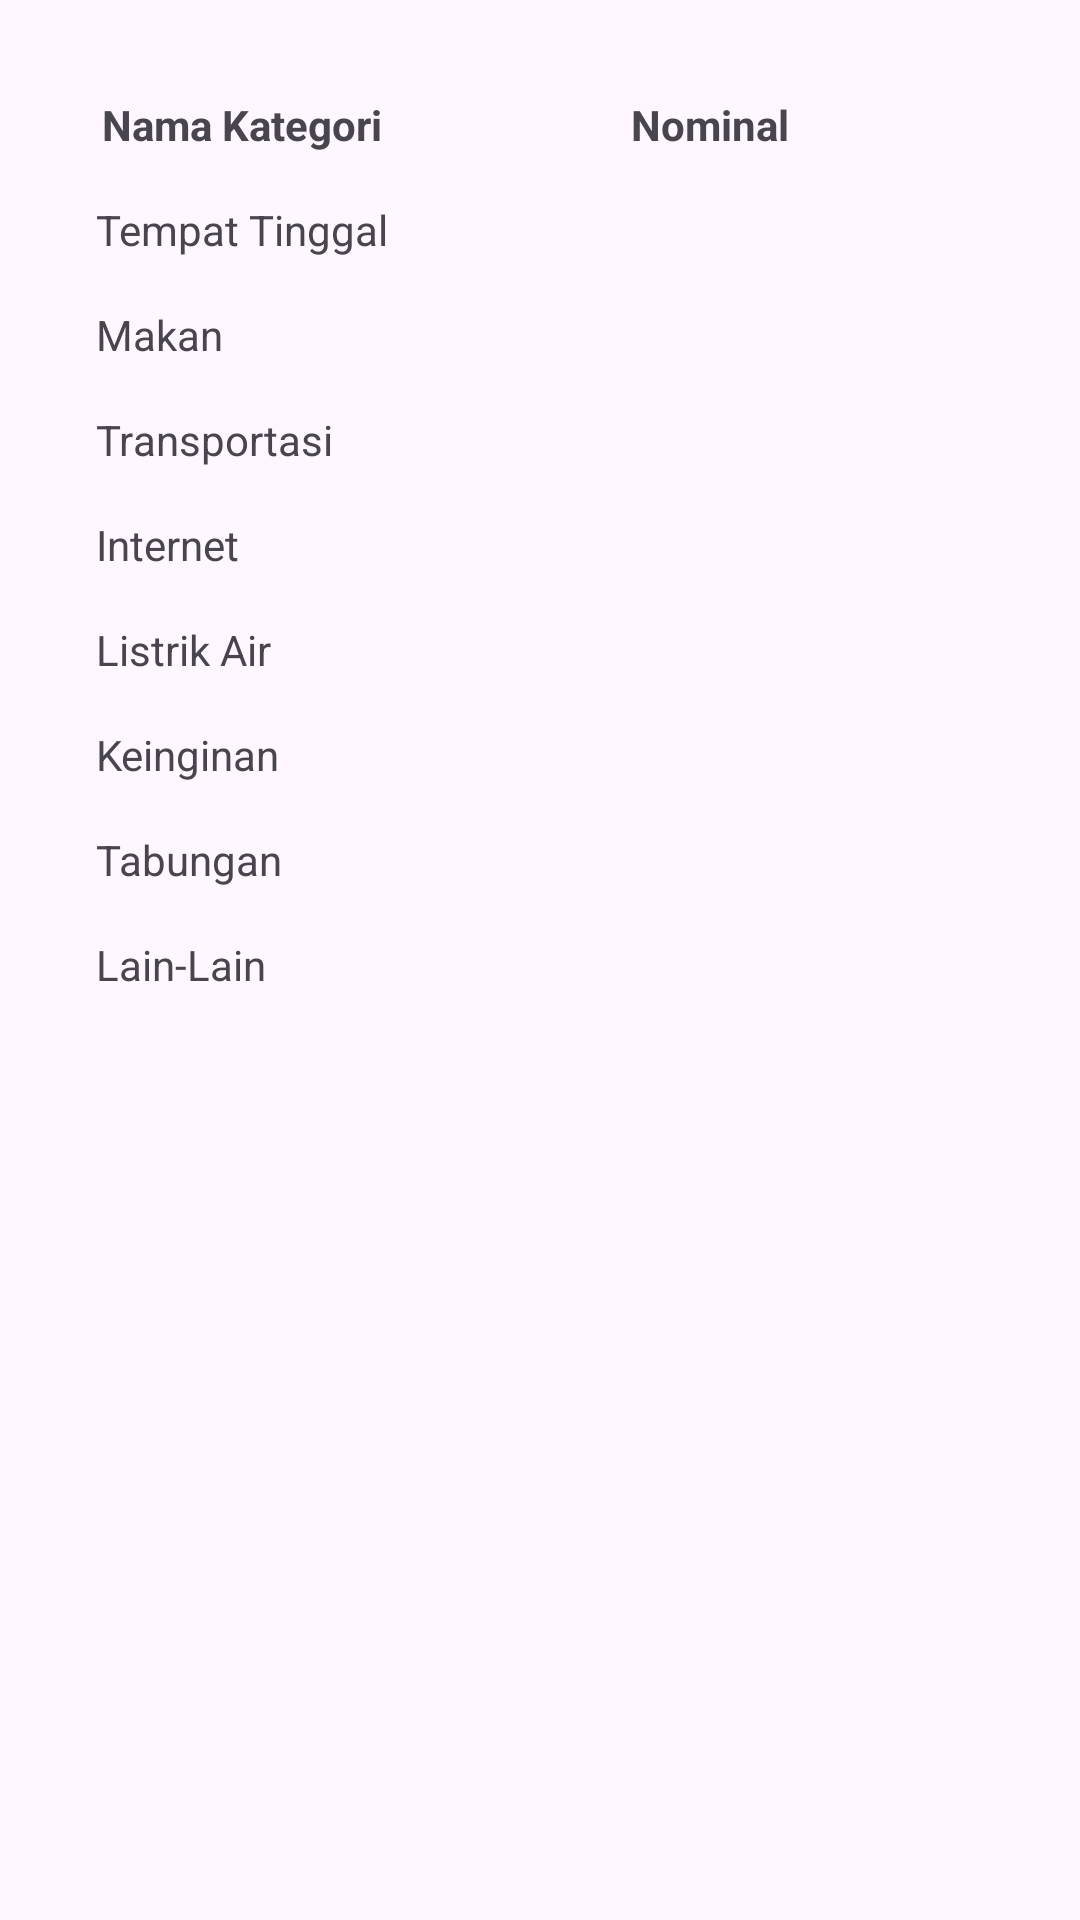

This screen was rendered from an Android layout file. Write that file and the resources it references.
<!-- AndroidManifest.xml: application theme Theme.IMAGETOTEXTAPP -->
<!-- res/layout/activity_fetchmanage.xml -->
<?xml version="1.0" encoding="utf-8"?>
<LinearLayout xmlns:android="http://schemas.android.com/apk/res/android"
    android:layout_width="match_parent"
    android:layout_height="match_parent"
    android:orientation="vertical"
    android:padding="16dp">

    
    <ScrollView
        android:layout_width="match_parent"
        android:layout_height="wrap_content">

        <TableLayout
            android:id="@+id/tableLayout"
            android:layout_width="match_parent"
            android:layout_height="wrap_content"
            android:stretchColumns="1"
            android:shrinkColumns="1"
            android:padding="8dp">

            
            <TableRow>
                <TextView
                    android:layout_width="wrap_content"
                    android:layout_height="wrap_content"
                    android:layout_weight="1"
                    android:text="Nama Kategori"
                    android:textStyle="bold"
                    android:gravity="center"
                    android:padding="8dp" />

                <TextView
                    android:layout_width="wrap_content"
                    android:layout_height="wrap_content"
                    android:layout_weight="1"
                    android:text="Nominal"
                    android:textStyle="bold"
                    android:gravity="center"
                    android:padding="8dp" />
            </TableRow>

            
            <TableRow>
                <TextView
                    android:layout_width="wrap_content"
                    android:layout_height="wrap_content"
                    android:text="Tempat Tinggal"
                    android:padding="8dp" />

                <TextView
                    android:id="@+id/tempatTinggalNominal"
                    android:layout_width="wrap_content"
                    android:layout_height="wrap_content"
                    android:padding="8dp" />
            </TableRow>

            <TableRow>
                <TextView
                    android:layout_width="wrap_content"
                    android:layout_height="wrap_content"
                    android:text="Makan"
                    android:padding="8dp" />

                <TextView
                    android:id="@+id/makanNominal"
                    android:layout_width="wrap_content"
                    android:layout_height="wrap_content"
                    android:padding="8dp" />
            </TableRow>

            <TableRow>
                <TextView
                    android:layout_width="wrap_content"
                    android:layout_height="wrap_content"
                    android:text="Transportasi"
                    android:padding="8dp" />

                <TextView
                    android:id="@+id/transportasiNominal"
                    android:layout_width="wrap_content"
                    android:layout_height="wrap_content"
                    android:padding="8dp" />
            </TableRow>

            <TableRow>
                <TextView
                    android:layout_width="wrap_content"
                    android:layout_height="wrap_content"
                    android:text="Internet"
                    android:padding="8dp" />

                <TextView
                    android:id="@+id/internetNominal"
                    android:layout_width="wrap_content"
                    android:layout_height="wrap_content"
                    android:padding="8dp" />
            </TableRow>

            <TableRow>
                <TextView
                    android:layout_width="wrap_content"
                    android:layout_height="wrap_content"
                    android:text="Listrik Air"
                    android:padding="8dp" />

                <TextView
                    android:id="@+id/listrikAirNominal"
                    android:layout_width="wrap_content"
                    android:layout_height="wrap_content"
                    android:padding="8dp" />
            </TableRow>

            <TableRow>
                <TextView
                    android:layout_width="wrap_content"
                    android:layout_height="wrap_content"
                    android:text="Keinginan"
                    android:padding="8dp" />

                <TextView
                    android:id="@+id/keinginanNominal"
                    android:layout_width="wrap_content"
                    android:layout_height="wrap_content"
                    android:padding="8dp" />
            </TableRow>

            <TableRow>
                <TextView
                    android:layout_width="wrap_content"
                    android:layout_height="wrap_content"
                    android:text="Tabungan"
                    android:padding="8dp" />

                <TextView
                    android:id="@+id/tabunganNominal"
                    android:layout_width="wrap_content"
                    android:layout_height="wrap_content"
                    android:padding="8dp" />
            </TableRow>

            <TableRow>
                <TextView
                    android:layout_width="wrap_content"
                    android:layout_height="wrap_content"
                    android:text="Lain-Lain"
                    android:padding="8dp" />

                <TextView
                    android:id="@+id/lainNominal"
                    android:layout_width="wrap_content"
                    android:layout_height="wrap_content"
                    android:padding="8dp" />
            </TableRow>
        </TableLayout>
    </ScrollView>
</LinearLayout>
<!-- resources referenced by this layout -->
<resources>
  <style name="Theme.IMAGETOTEXTAPP" parent="Base.Theme.IMAGETOTEXTAPP" />
  <style name="Base.Theme.IMAGETOTEXTAPP" parent="Theme.Material3.DayNight.NoActionBar">
          
          
      </style>
</resources>
